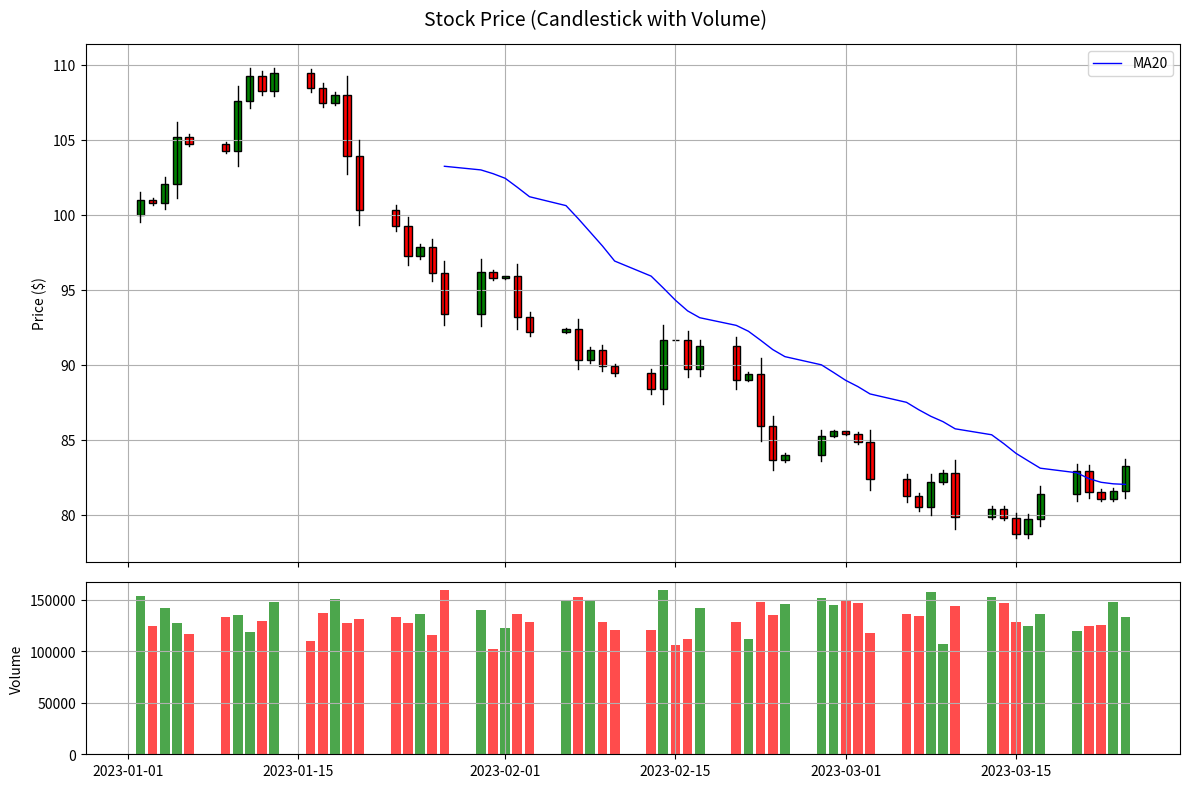

Recreate this plot in Python.
import matplotlib
matplotlib.use('Agg')
import matplotlib.pyplot as _plt_module
_original_show = _plt_module.show

def _capture_show():
    import io, base64
    buf = io.BytesIO()
    _plt_module.savefig(buf, format='png', dpi=100, bbox_inches='tight')
    buf.seek(0)
    encoded = base64.b64encode(buf.read()).decode('utf-8')
    print(f"__CHART__:{encoded}")
    _plt_module.close('all')

_plt_module.show = _capture_show

import matplotlib
matplotlib.use('Agg')
import matplotlib.pyplot as _plt_module
_original_show = _plt_module.show

def _capture_show():
    import io, base64
    buf = io.BytesIO()
    _plt_module.savefig(buf, format='png', dpi=100, bbox_inches='tight')
    buf.seek(0)
    encoded = base64.b64encode(buf.read()).decode('utf-8')
    print(f"__CHART__:{encoded}")
    _plt_module.close('all')

_plt_module.show = _capture_show

import numpy as np
import pandas as pd
import matplotlib.pyplot as plt
import matplotlib.dates as mdates

# Set random seed for reproducibility
np.random.seed(42)

# Generate synthetic stock data for 60 trading days
n_days = 60
start_price = 100.0

# Generate daily returns using a random walk with drift
drift = 0.0002  # slight upward drift
volatility = 0.02  # daily volatility

daily_returns = np.random.normal(loc=drift, scale=volatility, size=n_days)
prices = start_price * np.exp(np.cumsum(daily_returns))

# Create OHLCV data
open_prices = np.zeros(n_days)
close_prices = np.zeros(n_days)
high_prices = np.zeros(n_days)
low_prices = np.zeros(n_days)

open_prices[0] = start_price
close_prices[0] = start_price * (1 + daily_returns[0])
high_prices[0] = max(open_prices[0], close_prices[0]) * (1 + abs(daily_returns[0]) * 0.5)
low_prices[0] = min(open_prices[0], close_prices[0]) * (1 - abs(daily_returns[0]) * 0.5)

for i in range(1, n_days):
    open_prices[i] = close_prices[i-1]
    close_prices[i] = open_prices[i] * (1 + daily_returns[i])
    high_prices[i] = max(open_prices[i], close_prices[i]) * (1 + abs(daily_returns[i]) * 0.3)
    low_prices[i] = min(open_prices[i], close_prices[i]) * (1 - abs(daily_returns[i]) * 0.3)

# Generate volume data (higher on volatile days)
volume = np.round(100000 + np.abs(daily_returns) * 500000 + np.random.randint(0, 50000, n_days)).astype(int)

# Create DataFrame
dates = pd.date_range(start='2023-01-01', periods=n_days, freq='B')
df = pd.DataFrame({
    'Date': dates,
    'Open': open_prices,
    'High': high_prices,
    'Low': low_prices,
    'Close': close_prices,
    'Volume': volume
})
df.set_index('Date', inplace=True)

# Print dataset summary
print(f"Dataset: {df.shape[0]} rows, {df.shape[1]} columns")
print(f"Columns: {list(df.columns)}")
print("\nData types:")
print(df.dtypes)
print("\nDescriptive statistics:")
print(df.describe())

# Compute 20-day moving average
df['MA20'] = df['Close'].rolling(window=20).mean()

# Print key results
print(f"\nLast closing price: ${df['Close'].iloc[-1]:.2f}")
print(f"20-day moving average (last value): ${df['MA20'].iloc[-1]:.2f}")

# Prepare data for plotting
df_plot = df.copy()

# Create candlestick chart with volume using matplotlib
fig, (ax1, ax2) = plt.subplots(2, 1, sharex=True, figsize=(12, 8), gridspec_kw={'height_ratios': [3, 1]})

# Candlestick plotting
def plot_candlestick(ax, df):
    width = 0.6
    for i in range(len(df)):
        date = mdates.date2num(df.index[i])
        open_price = df['Open'].iloc[i]
        close_price = df['Close'].iloc[i]
        high_price = df['High'].iloc[i]
        low_price = df['Low'].iloc[i]
        
        color = 'green' if close_price >= open_price else 'red'
        
        # Draw wick
        ax.plot([date, date], [low_price, high_price], color='black', linewidth=1)
        
        # Draw body
        ax.add_patch(plt.Rectangle((date - width/2, min(open_price, close_price)), 
                                   width, abs(close_price - open_price), 
                                   facecolor=color, edgecolor='black'))

plot_candlestick(ax1, df_plot)

# Plot moving average
ax1.plot(df_plot.index, df_plot['MA20'], color='blue', label='MA20', linewidth=1)
ax1.set_ylabel('Price ($)')
ax1.legend()
ax1.grid(True)

# Volume bar chart
colors = ['green' if df_plot['Close'].iloc[i] >= df_plot['Open'].iloc[i] else 'red' 
          for i in range(len(df_plot))]
ax2.bar(df_plot.index, df_plot['Volume'], color=colors, width=0.8, alpha=0.7)
ax2.set_ylabel('Volume')
ax2.grid(True)

plt.suptitle('Stock Price (Candlestick with Volume)', fontsize=14)
plt.tight_layout()

# Save the figure
plt.savefig('candlestick_chart.png', dpi=150, bbox_inches='tight')
plt.close()

# Save the data to CSV
df.to_csv('synthetic_stock_data.csv')
print("\nSynthetic stock data saved to 'synthetic_stock_data.csv'")
print("Candlestick chart saved to 'candlestick_chart.png'")
